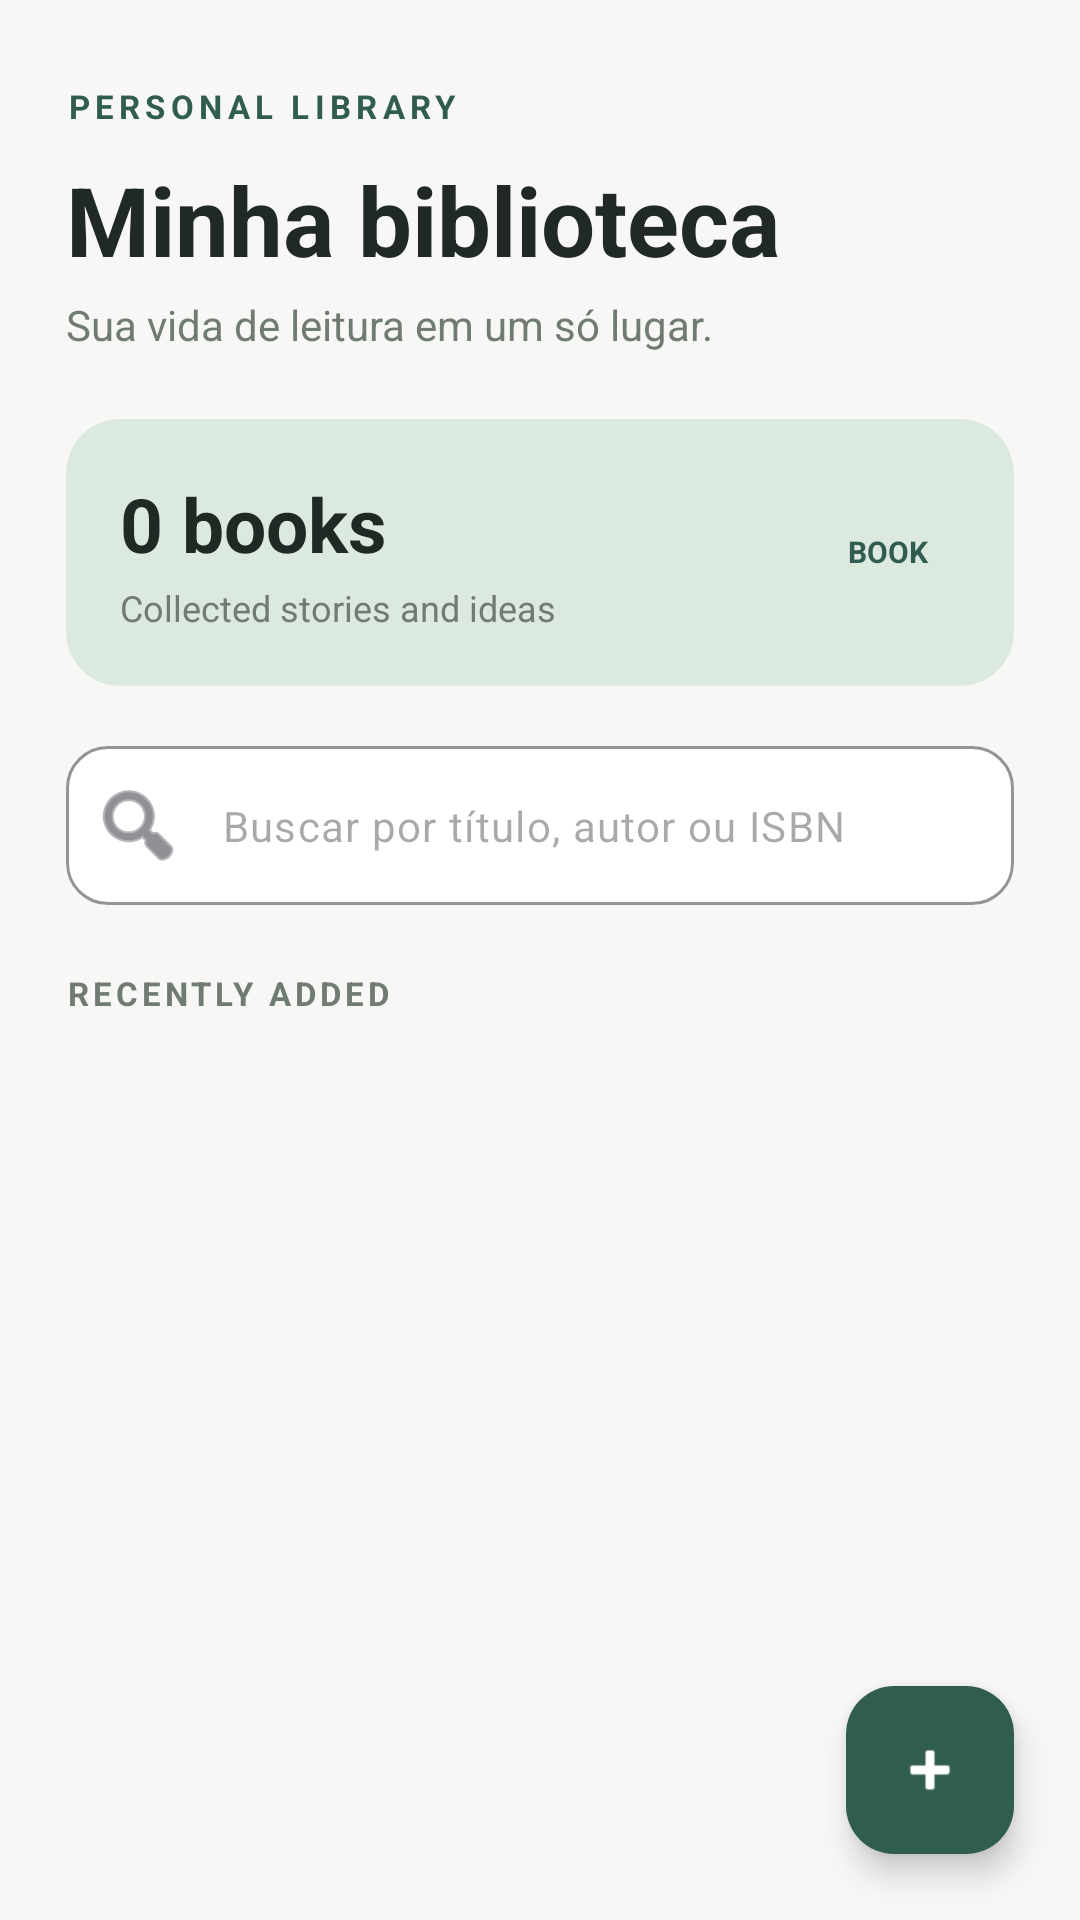

This screen was rendered from an Android layout file. Write that file and the resources it references.
<!-- AndroidManifest.xml: application theme Theme.PersonalLibrary -->
<!-- res/layout/activity_main.xml -->
<?xml version="1.0" encoding="utf-8"?>
<androidx.coordinatorlayout.widget.CoordinatorLayout
    xmlns:android="http://schemas.android.com/apk/res/android"
    xmlns:app="http://schemas.android.com/apk/res-auto"
    android:layout_width="match_parent"
    android:layout_height="match_parent"
    android:background="@color/library_background">

    <LinearLayout
        android:layout_width="match_parent"
        android:layout_height="match_parent"
        android:orientation="vertical"
        android:paddingStart="22dp"
        android:paddingTop="28dp"
        android:paddingEnd="22dp">

        <TextView
            android:layout_width="wrap_content"
            android:layout_height="wrap_content"
            android:text="PERSONAL LIBRARY"
            android:textColor="@color/library_primary"
            android:textSize="11sp"
            android:letterSpacing="0.16"
            android:textStyle="bold" />

        <TextView
            android:id="@+id/titleText"
            android:layout_width="match_parent"
            android:layout_height="wrap_content"
            android:layout_marginTop="9dp"
            android:text="@string/library_title"
            android:textColor="@color/library_text"
            android:textSize="32sp"
            android:fontFamily="sans"
            android:textStyle="bold" />

        <TextView
            android:layout_width="match_parent"
            android:layout_height="wrap_content"
            android:layout_marginTop="4dp"
            android:text="@string/library_subtitle"
            android:textColor="@color/library_muted"
            android:textSize="14sp" />

        <com.google.android.material.card.MaterialCardView
            android:layout_width="match_parent"
            android:layout_height="wrap_content"
            android:layout_marginTop="22dp"
            app:cardBackgroundColor="@color/library_accent"
            app:cardCornerRadius="18dp"
            app:strokeWidth="0dp">

            <LinearLayout
                android:layout_width="match_parent"
                android:layout_height="wrap_content"
                android:gravity="center_vertical"
                android:orientation="horizontal"
                android:padding="18dp">

                <LinearLayout
                    android:layout_width="0dp"
                    android:layout_height="wrap_content"
                    android:layout_weight="1"
                    android:orientation="vertical">

                    <TextView
                        android:id="@+id/bookCountText"
                        android:layout_width="wrap_content"
                        android:layout_height="wrap_content"
                        android:text="0 books"
                        android:textColor="@color/library_text"
                        android:textSize="25sp"
                        android:textStyle="bold" />

                    <TextView
                        android:layout_width="wrap_content"
                        android:layout_height="wrap_content"
                        android:layout_marginTop="3dp"
                        android:text="Collected stories and ideas"
                        android:textColor="@color/library_muted"
                        android:textSize="12sp" />
                </LinearLayout>

                <TextView
                    android:layout_width="48dp"
                    android:layout_height="48dp"
                    android:gravity="center"
                    android:text="BOOK"
                    android:textColor="@color/library_primary"
                    android:textSize="10sp"
                    android:textStyle="bold"
                    android:background="@drawable/book_icon_background" />
            </LinearLayout>
        </com.google.android.material.card.MaterialCardView>

        <com.google.android.material.textfield.TextInputLayout
            android:id="@+id/searchLayout"
            style="@style/Widget.Material3.TextInputLayout.OutlinedBox"
            android:layout_width="match_parent"
            android:layout_height="wrap_content"
            android:layout_marginTop="20dp"
            app:boxBackgroundColor="@color/library_surface"
            app:boxCornerRadiusBottomEnd="14dp"
            app:boxCornerRadiusBottomStart="14dp"
            app:boxCornerRadiusTopEnd="14dp"
            app:boxCornerRadiusTopStart="14dp"
            app:boxStrokeColor="@color/library_outline"
            app:startIconDrawable="@android:drawable/ic_menu_search"
            app:hintEnabled="false">

            <com.google.android.material.textfield.TextInputEditText
                android:id="@+id/searchInput"
                android:layout_width="match_parent"
                android:layout_height="wrap_content"
                android:hint="@string/search_hint"
                android:inputType="text"
                android:maxLines="1"
                android:textSize="14sp" />
        </com.google.android.material.textfield.TextInputLayout>

        <TextView
            android:layout_width="wrap_content"
            android:layout_height="wrap_content"
            android:layout_marginTop="22dp"
            android:layout_marginBottom="10dp"
            android:text="RECENTLY ADDED"
            android:textColor="@color/library_muted"
            android:textSize="11sp"
            android:letterSpacing="0.12"
            android:textStyle="bold" />

        <FrameLayout
            android:layout_width="match_parent"
            android:layout_height="0dp"
            android:layout_weight="1">

            <androidx.recyclerview.widget.RecyclerView
                android:id="@+id/booksRecyclerView"
                android:layout_width="match_parent"
                android:layout_height="match_parent"
                android:clipToPadding="false"
                android:paddingBottom="96dp" />

            <LinearLayout
                android:id="@+id/emptyState"
                android:layout_width="match_parent"
                android:layout_height="match_parent"
                android:gravity="center"
                android:orientation="vertical"
                android:padding="28dp"
                android:visibility="gone">

                <TextView
                    android:layout_width="wrap_content"
                    android:layout_height="wrap_content"
                    android:text="No books yet"
                    android:textColor="@color/library_text"
                    android:textSize="20sp"
                    android:textStyle="bold" />

                <TextView
                    android:layout_width="wrap_content"
                    android:layout_height="wrap_content"
                    android:layout_marginTop="8dp"
                    android:gravity="center"
                    android:text="@string/empty_library_message"
                    android:textColor="@color/library_muted"
                    android:textSize="14sp" />
            </LinearLayout>
        </FrameLayout>
    </LinearLayout>

    <com.google.android.material.floatingactionbutton.FloatingActionButton
        android:id="@+id/addBookButton"
        android:layout_width="wrap_content"
        android:layout_height="wrap_content"
        android:layout_gravity="bottom|end"
        android:layout_margin="22dp"
        android:contentDescription="@string/add_book"
        app:backgroundTint="@color/library_primary"
        app:srcCompat="@android:drawable/ic_input_add"
        app:tint="@color/library_on_primary" />

</androidx.coordinatorlayout.widget.CoordinatorLayout>
<!-- resources referenced by this layout -->
<resources>
  <color name="library_accent">#DCE9DF</color>
  <color name="library_background">#F7F8F5</color>
  <color name="library_muted">#707B73</color>
  <color name="library_on_primary">#FFFFFF</color>
  <color name="library_outline">#E2E7E1</color>
  <color name="library_primary">#315C50</color>
  <color name="library_surface">#FFFFFF</color>
  <color name="library_text">#202923</color>
  <string name="add_book">Adicionar livro</string>
  <string name="empty_library_message">Adicione seu primeiro livro para começar seu diário de leitura.</string>
  <string name="library_subtitle">Sua vida de leitura em um só lugar.</string>
  <string name="library_title">Minha biblioteca</string>
  <string name="search_hint">Buscar por título, autor ou ISBN</string>
  <style name="Theme.PersonalLibrary" parent="Theme.Material3.DayNight.NoActionBar">
          <item name="colorPrimary">@color/library_primary</item>
          <item name="colorOnPrimary">@color/library_on_primary</item>
          <item name="android:colorAccent">@color/library_primary</item>
          <item name="android:statusBarColor">@color/library_background</item>
          <item name="android:navigationBarColor">@color/library_background</item>
          <item name="android:windowLightStatusBar">true</item>
          <item name="android:windowBackground">@color/library_background</item>
      </style>
</resources>
